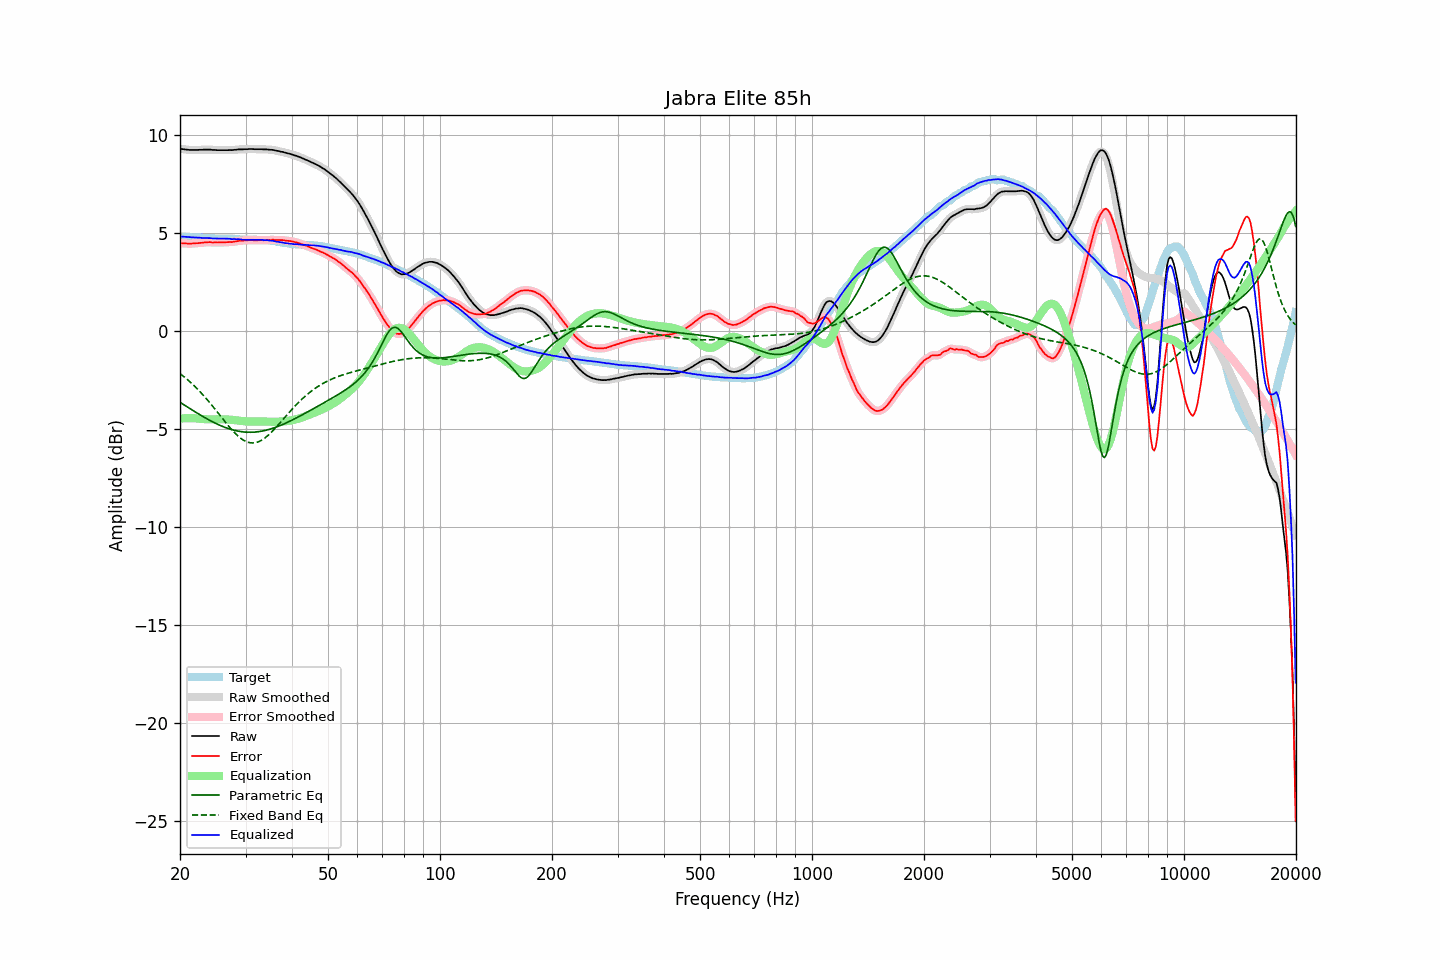

Data behind this chart, as committed beside it:
frequency, raw, error, smoothed, error_smoothed, equalization, parametric_eq, fixed_band_eq, equalized_raw, equalized_smoothed, target
20.00, 9.29, 4.48, 9.29, 4.48, -4.48, -3.65, -2.18, 4.81, 4.81, 4.81
20.20, 9.28, 4.47, 9.28, 4.47, -4.47, -3.70, -2.25, 4.81, 4.81, 4.81
20.40, 9.27, 4.47, 9.27, 4.47, -4.46, -3.75, -2.31, 4.81, 4.81, 4.80
20.61, 9.26, 4.46, 9.26, 4.46, -4.46, -3.80, -2.38, 4.80, 4.80, 4.80
20.81, 9.25, 4.46, 9.25, 4.46, -4.46, -3.86, -2.44, 4.79, 4.79, 4.79
21.02, 9.24, 4.45, 9.24, 4.45, -4.45, -3.91, -2.52, 4.79, 4.79, 4.79
21.23, 9.23, 4.45, 9.23, 4.45, -4.45, -3.96, -2.59, 4.78, 4.78, 4.78
21.44, 9.23, 4.45, 9.23, 4.45, -4.46, -4.01, -2.66, 4.78, 4.78, 4.78
21.66, 9.23, 4.46, 9.23, 4.46, -4.46, -4.06, -2.74, 4.77, 4.77, 4.77
21.87, 9.23, 4.46, 9.23, 4.46, -4.46, -4.11, -2.82, 4.77, 4.77, 4.77
22.09, 9.23, 4.47, 9.23, 4.47, -4.47, -4.16, -2.90, 4.76, 4.76, 4.76
22.31, 9.23, 4.47, 9.23, 4.48, -4.48, -4.21, -2.98, 4.76, 4.76, 4.76
22.54, 9.24, 4.48, 9.24, 4.48, -4.48, -4.26, -3.07, 4.76, 4.75, 4.76
22.76, 9.24, 4.49, 9.24, 4.49, -4.49, -4.31, -3.15, 4.75, 4.75, 4.75
22.99, 9.24, 4.49, 9.25, 4.50, -4.50, -4.36, -3.24, 4.74, 4.74, 4.75
23.22, 9.25, 4.51, 9.25, 4.51, -4.51, -4.41, -3.33, 4.74, 4.74, 4.74
23.45, 9.25, 4.52, 9.25, 4.51, -4.51, -4.45, -3.43, 4.74, 4.74, 4.74
23.69, 9.25, 4.52, 9.25, 4.52, -4.52, -4.50, -3.52, 4.74, 4.74, 4.74
23.92, 9.25, 4.53, 9.25, 4.52, -4.52, -4.55, -3.62, 4.73, 4.73, 4.72
24.16, 9.25, 4.53, 9.24, 4.52, -4.52, -4.59, -3.72, 4.73, 4.73, 4.72
24.40, 9.23, 4.51, 9.24, 4.52, -4.52, -4.63, -3.81, 4.71, 4.72, 4.72
24.65, 9.23, 4.51, 9.23, 4.51, -4.52, -4.67, -3.92, 4.72, 4.72, 4.72
24.89, 9.23, 4.52, 9.23, 4.51, -4.51, -4.71, -4.02, 4.72, 4.71, 4.71
25.14, 9.22, 4.51, 9.22, 4.51, -4.51, -4.75, -4.12, 4.71, 4.71, 4.71
25.39, 9.22, 4.51, 9.22, 4.51, -4.51, -4.79, -4.22, 4.71, 4.71, 4.71
25.65, 9.22, 4.51, 9.22, 4.51, -4.51, -4.83, -4.33, 4.71, 4.71, 4.71
25.91, 9.22, 4.51, 9.22, 4.51, -4.51, -4.86, -4.43, 4.71, 4.71, 4.71
26.16, 9.22, 4.51, 9.22, 4.51, -4.52, -4.90, -4.54, 4.71, 4.71, 4.71
26.43, 9.22, 4.51, 9.22, 4.52, -4.52, -4.93, -4.64, 4.70, 4.70, 4.71
26.69, 9.22, 4.53, 9.22, 4.52, -4.52, -4.96, -4.74, 4.70, 4.70, 4.70
26.96, 9.22, 4.53, 9.22, 4.53, -4.53, -4.99, -4.84, 4.70, 4.70, 4.69
27.23, 9.23, 4.54, 9.22, 4.53, -4.53, -5.01, -4.93, 4.70, 4.69, 4.69
27.50, 9.22, 4.53, 9.23, 4.54, -4.54, -5.04, -5.03, 4.68, 4.69, 4.69
27.77, 9.23, 4.54, 9.23, 4.54, -4.55, -5.06, -5.12, 4.68, 4.68, 4.69
28.05, 9.24, 4.56, 9.24, 4.55, -4.56, -5.08, -5.21, 4.68, 4.68, 4.68
28.33, 9.24, 4.56, 9.25, 4.57, -4.57, -5.10, -5.29, 4.67, 4.68, 4.68
28.62, 9.26, 4.58, 9.26, 4.58, -4.58, -5.12, -5.36, 4.68, 4.68, 4.68
28.90, 9.26, 4.60, 9.26, 4.59, -4.59, -5.13, -5.43, 4.67, 4.67, 4.67
29.19, 9.26, 4.60, 9.26, 4.60, -4.60, -5.15, -5.50, 4.66, 4.67, 4.66
29.48, 9.26, 4.60, 9.26, 4.61, -4.61, -5.16, -5.55, 4.65, 4.66, 4.66
29.78, 9.27, 4.62, 9.27, 4.61, -4.62, -5.16, -5.60, 4.66, 4.65, 4.65
30.08, 9.27, 4.62, 9.27, 4.62, -4.62, -5.17, -5.64, 4.65, 4.65, 4.65
30.38, 9.27, 4.62, 9.28, 4.63, -4.63, -5.18, -5.68, 4.65, 4.65, 4.65
30.68, 9.28, 4.63, 9.28, 4.63, -4.63, -5.18, -5.70, 4.65, 4.65, 4.65
30.99, 9.28, 4.64, 9.28, 4.63, -4.63, -5.18, -5.72, 4.65, 4.65, 4.65
31.30, 9.28, 4.64, 9.28, 4.63, -4.63, -5.17, -5.72, 4.65, 4.65, 4.64
31.61, 9.27, 4.62, 9.27, 4.63, -4.63, -5.17, -5.72, 4.64, 4.64, 4.65
31.93, 9.27, 4.62, 9.27, 4.62, -4.63, -5.16, -5.71, 4.64, 4.64, 4.65
32.24, 9.27, 4.62, 9.27, 4.62, -4.63, -5.16, -5.68, 4.64, 4.64, 4.65
32.57, 9.27, 4.63, 9.27, 4.63, -4.63, -5.15, -5.65, 4.65, 4.65, 4.64
32.89, 9.27, 4.63, 9.27, 4.63, -4.63, -5.13, -5.62, 4.65, 4.65, 4.64
33.22, 9.27, 4.63, 9.27, 4.63, -4.63, -5.12, -5.57, 4.64, 4.64, 4.64
33.55, 9.26, 4.62, 9.27, 4.63, -4.63, -5.10, -5.52, 4.63, 4.64, 4.64
33.89, 9.26, 4.63, 9.26, 4.63, -4.63, -5.08, -5.46, 4.63, 4.63, 4.64
34.23, 9.26, 4.64, 9.26, 4.63, -4.63, -5.06, -5.39, 4.63, 4.62, 4.62
34.57, 9.25, 4.63, 9.25, 4.64, -4.64, -5.04, -5.32, 4.62, 4.62, 4.62
34.92, 9.24, 4.63, 9.25, 4.64, -4.64, -5.02, -5.24, 4.60, 4.61, 4.61
35.27, 9.24, 4.65, 9.24, 4.64, -4.64, -4.99, -5.16, 4.60, 4.60, 4.59
35.62, 9.23, 4.65, 9.23, 4.64, -4.64, -4.97, -5.08, 4.59, 4.59, 4.58
35.97, 9.21, 4.63, 9.21, 4.64, -4.64, -4.94, -4.99, 4.57, 4.57, 4.58
... 635 more rows
